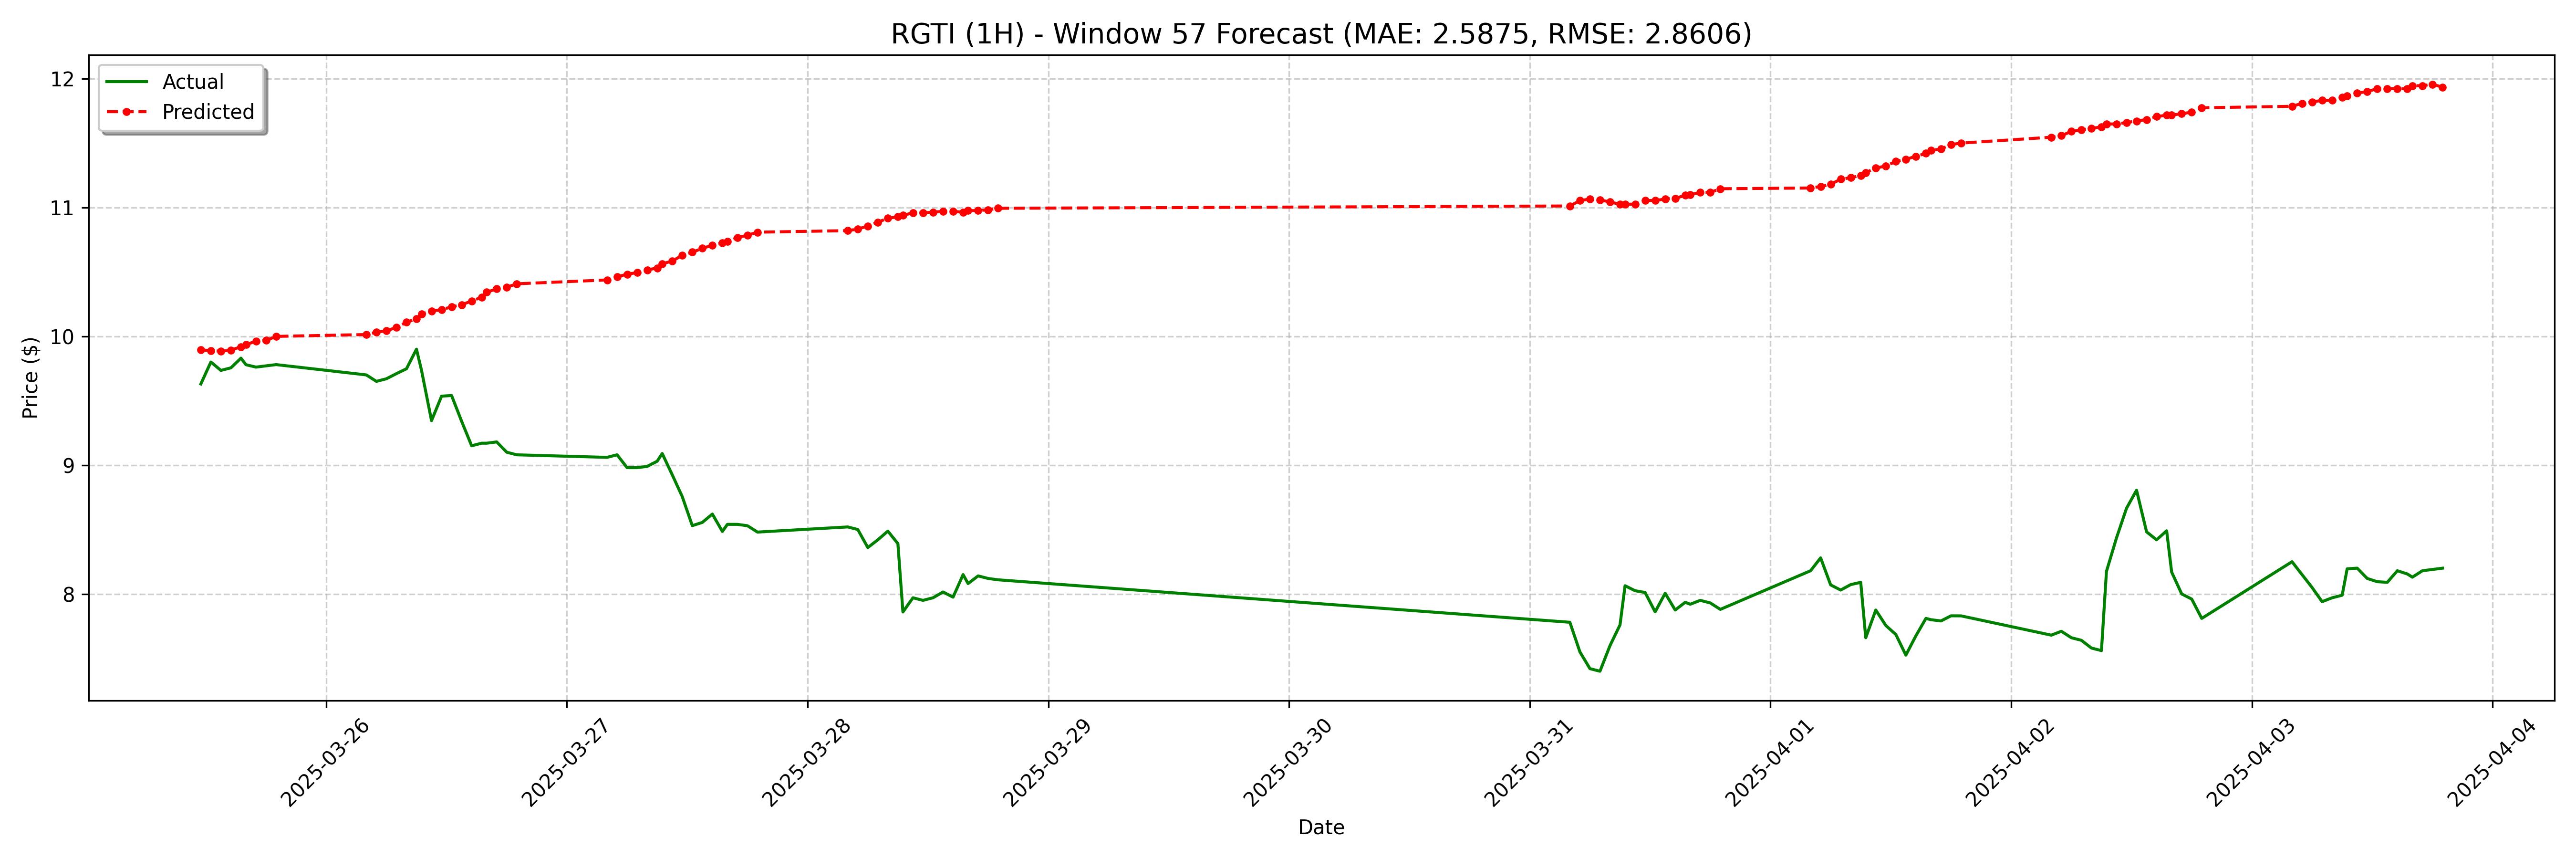

The table this chart was drawn from, first rows:
date, actual, forecast
2025-03-25 11:30:00-04:00, 9.63, 9.893
2025-03-25 12:30:00-04:00, 9.8, 9.889
2025-03-25 13:30:00-04:00, 9.735, 9.884
2025-03-25 14:30:00-04:00, 9.755, 9.893
2025-03-25 15:30:00-04:00, 9.83, 9.918
2025-03-25 16:00:00-04:00, 9.779, 9.936
2025-03-25 17:00:00-04:00, 9.761, 9.961
2025-03-25 18:00:00-04:00, 9.77, 9.967
2025-03-25 19:00:00-04:00, 9.78, 9.999
2025-03-26 04:00:00-04:00, 9.7, 10.01
2025-03-26 05:00:00-04:00, 9.65, 10.03
2025-03-26 06:00:00-04:00, 9.67, 10.04
2025-03-26 07:00:00-04:00, 9.71, 10.07
2025-03-26 08:00:00-04:00, 9.748, 10.11
2025-03-26 09:00:00-04:00, 9.9, 10.14
2025-03-26 09:30:00-04:00, 9.736, 10.17
2025-03-26 10:30:00-04:00, 9.345, 10.19
2025-03-26 11:30:00-04:00, 9.535, 10.21
2025-03-26 12:30:00-04:00, 9.54, 10.23
2025-03-26 13:30:00-04:00, 9.34, 10.24
2025-03-26 14:30:00-04:00, 9.15, 10.27
2025-03-26 15:30:00-04:00, 9.17, 10.3
2025-03-26 16:00:00-04:00, 9.17, 10.34
2025-03-26 17:00:00-04:00, 9.18, 10.37
2025-03-26 18:00:00-04:00, 9.1, 10.38
2025-03-26 19:00:00-04:00, 9.08, 10.41
2025-03-27 04:00:00-04:00, 9.06, 10.44
2025-03-27 05:00:00-04:00, 9.08, 10.46
2025-03-27 06:00:00-04:00, 8.98, 10.48
2025-03-27 07:00:00-04:00, 8.98, 10.49
2025-03-27 08:00:00-04:00, 8.99, 10.51
2025-03-27 09:00:00-04:00, 9.03, 10.53
2025-03-27 09:30:00-04:00, 9.09, 10.56
2025-03-27 10:30:00-04:00, 8.925, 10.58
2025-03-27 11:30:00-04:00, 8.755, 10.63
2025-03-27 12:30:00-04:00, 8.53, 10.65
2025-03-27 13:30:00-04:00, 8.555, 10.68
2025-03-27 14:30:00-04:00, 8.62, 10.71
2025-03-27 15:30:00-04:00, 8.485, 10.72
2025-03-27 16:00:00-04:00, 8.54, 10.74
2025-03-27 17:00:00-04:00, 8.54, 10.77
2025-03-27 18:00:00-04:00, 8.529, 10.78
2025-03-27 19:00:00-04:00, 8.48, 10.81
2025-03-28 04:00:00-04:00, 8.52, 10.82
2025-03-28 05:00:00-04:00, 8.5, 10.83
2025-03-28 06:00:00-04:00, 8.36, 10.86
2025-03-28 07:00:00-04:00, 8.42, 10.89
2025-03-28 08:00:00-04:00, 8.488, 10.92
2025-03-28 09:00:00-04:00, 8.39, 10.93
2025-03-28 09:30:00-04:00, 7.86, 10.94
2025-03-28 10:30:00-04:00, 7.97, 10.96
2025-03-28 11:30:00-04:00, 7.95, 10.96
2025-03-28 12:30:00-04:00, 7.97, 10.96
2025-03-28 13:30:00-04:00, 8.015, 10.97
2025-03-28 14:30:00-04:00, 7.975, 10.97
2025-03-28 15:30:00-04:00, 8.15, 10.96
2025-03-28 16:00:00-04:00, 8.08, 10.98
2025-03-28 17:00:00-04:00, 8.14, 10.98
2025-03-28 18:00:00-04:00, 8.12, 10.98
2025-03-28 19:00:00-04:00, 8.11, 10.99
... 68 more rows
